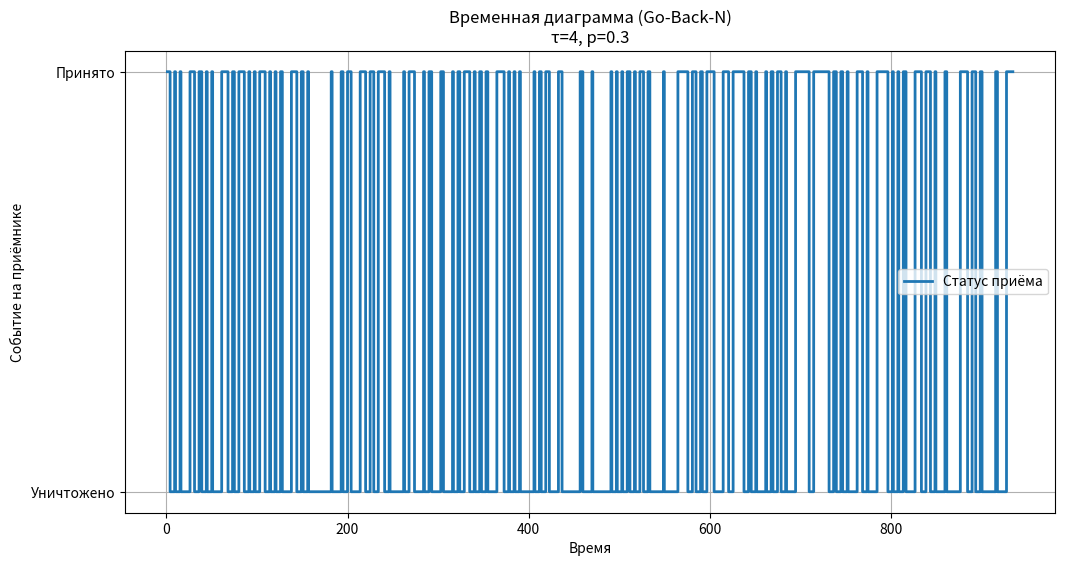

The script that saved this image:
import random
import matplotlib.pyplot as plt

def algo_go_back_n(tau, p, K):
    status = []
    i = 0

    while i < K:
        if random.random() < p:
            status.extend([-1] * (tau + 1))

        else:
            status.append(1)
            i += 1

    time = list(range(1, len(status) + 1))
    return time, status


def visualize_go_back_n(tau, p, K):
    time, status = algo_go_back_n(tau, p, K)
    print("Eta_theor=", (1 - p) / (1 + p * tau))
    print("Eta_exp=", status.count(1) / len(status))

    plt.figure(figsize=(12, 6))
    plt.step(time, status, where='post', label='Статус приёма', linewidth=2)
    plt.title(f'Временная диаграмма (Go-Back-N)\nτ={tau}, p={p}')
    plt.xlabel('Время')
    plt.ylabel('Событие на приёмнике')
    plt.yticks([-1, 1], ['Уничтожено', 'Принято'])
    plt.grid()
    plt.legend()
    plt.show()


if __name__ == "__main__":
    tau = 4
    p = 0.3
    K = 300

    visualize_go_back_n(tau, p, K)
